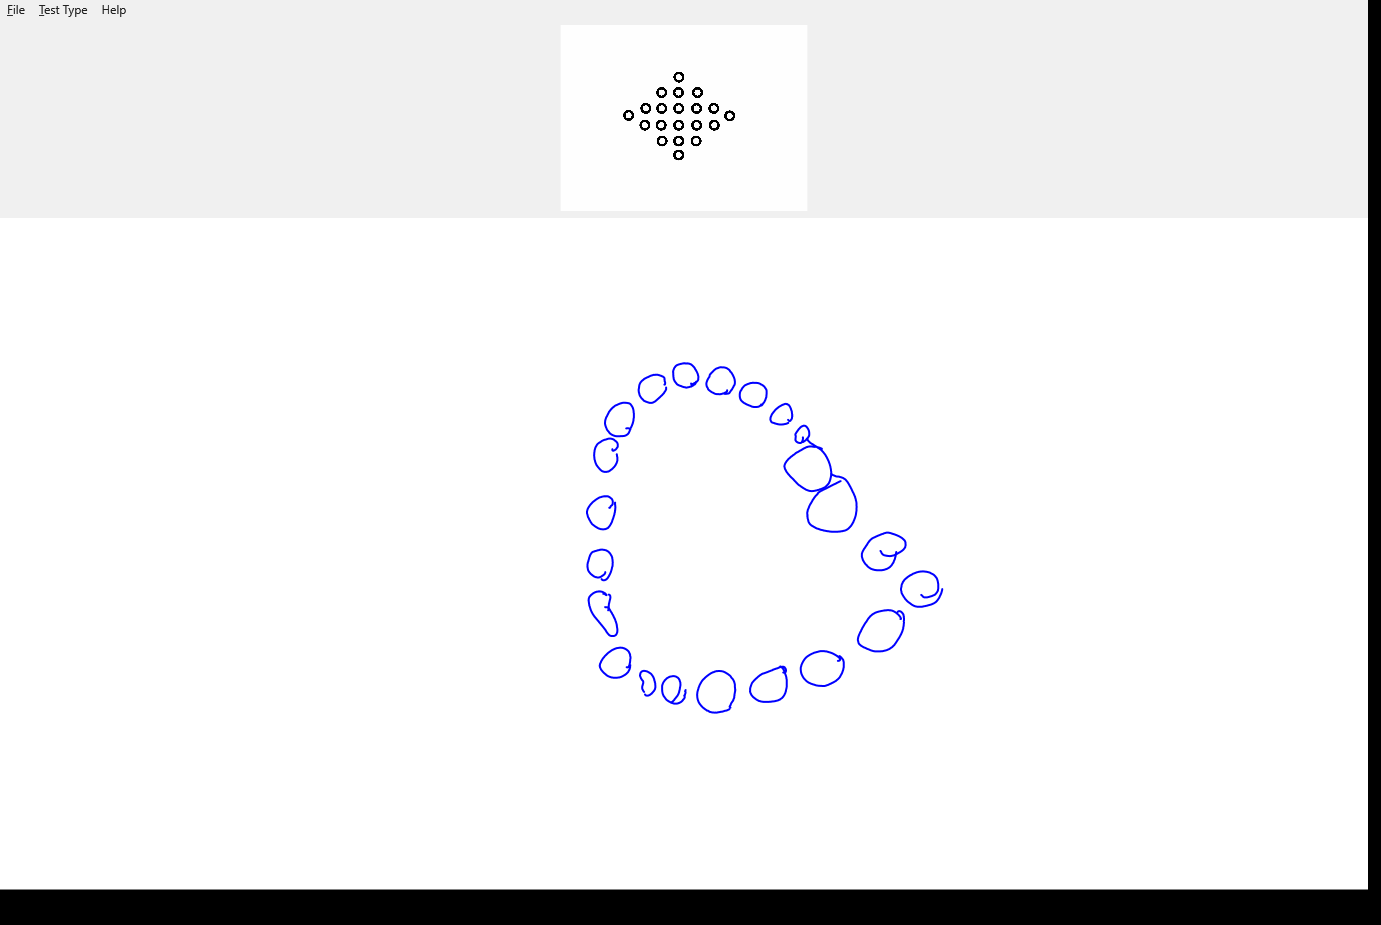

Source data for this figure (header and first rows):
X, Y, Pressure, TiltX, TiltY, Time
802.7, 441.9, 0.1853, 6455, 8493, 00:04.6154617
802.7, 441.9, 0.2346, 6320, 8463, 00:04.6310933
802.7, 441.9, 0.3, 6212, 8437, 00:04.6470464
803.4, 441.7, 0.3445, 6212, 8437, 00:04.6623326
803.6, 441.6, 0.3567, 6212, 8437, 00:04.6623326
803.8, 441.4, 0.3845, 6212, 8437, 00:04.6783111
805, 440.7, 0.4768, 6212, 8437, 00:04.6939059
806, 439.9, 0.5574, 6157, 8425, 00:04.7095222
807, 439, 0.6174, 6157, 8425, 00:04.7248153
808, 437.6, 0.6536, 6150, 8481, 00:04.7248153
808.1, 437.4, 0.6594, 6146, 8514, 00:04.7404676
808.5, 436.5, 0.6702, 6093, 8504, 00:04.7562176
809.1, 435.4, 0.6665, 6093, 8504, 00:04.7562176
809.1, 435, 0.6619, 6089, 8535, 00:04.7716874
809.3, 434.1, 0.6653, 6086, 8562, 00:04.7872969
809.3, 432.8, 0.6675, 6083, 8591, 00:04.7872969
809.1, 432.6, 0.6626, 6081, 8620, 00:04.8029357
809, 431.6, 0.6653, 6075, 8684, 00:04.8029357
809, 431.2, 0.6702, 6075, 8684, 00:04.8185453
808.4, 429.7, 0.6626, 6018, 8736, 00:04.8341634
807.7, 428.4, 0.675, 6017, 8764, 00:04.8341634
807.5, 428.1, 0.6819, 6017, 8764, 00:04.8497813
806.7, 427.1, 0.6907, 6017, 8764, 00:04.8654024
806.1, 426.4, 0.6995, 6014, 8824, 00:04.8813375
805, 425.7, 0.7043, 6013, 8854, 00:04.8813375
804.7, 425.7, 0.7063, 6013, 8854, 00:04.8968054
803.8, 425.6, 0.7112, 6013, 8854, 00:04.9123159
802.6, 426, 0.7151, 6013, 8854, 00:04.9278901
801, 426.9, 0.7173, 6013, 8854, 00:04.9278901
800.6, 427.1, 0.7173, 6013, 8854, 00:04.9435148
799.4, 428.4, 0.7173, 6012, 8885, 00:04.9591307
797.9, 430.4, 0.7173, 6012, 8885, 00:04.9747516
796.3, 432.6, 0.7173, 6012, 8885, 00:04.9903794
795.6, 433.7, 0.7173, 6012, 8885, 00:05.0060008
795.4, 435.2, 0.7327, 6012, 8885, 00:05.0216184
795.7, 436.1, 0.7517, 6012, 8885, 00:05.0373227
795.6, 437.5, 0.7673, 6012, 8885, 00:05.0528722
795.4, 438.9, 0.7734, 6012, 8885, 00:05.0684936
795.3, 439.8, 0.7646, 6012, 8885, 00:05.0842757
795.7, 440.7, 0.7744, 6012, 8885, 00:05.0997437
796.6, 441.7, 0.7803, 6012, 8885, 00:05.0997437
796.6, 441.7, 0.7803, 6012, 8885, 00:05.1154018
797.4, 442.2, 0.783, 6012, 8885, 00:05.1309671
798.3, 442.6, 0.7854, 6012, 8885, 00:05.1309671
798.3, 442.6, 0.7854, 6012, 8885, 00:05.1466352
799.3, 442.8, 0.7852, 6012, 8885, 00:05.1622656
799.6, 443, 0.7871, 6012, 8885, 00:05.1622656
799.9, 443, 0.7905, 6012, 8885, 00:05.1778320
800.3, 443, 0.7939, 6012, 8885, 00:05.1778320
800.6, 443, 0.7939, 5958, 8883, 00:05.1934523
801.1, 442.7, 0.7939, 5958, 8883, 00:05.2090712
801.7, 442.1, 0.7939, 5958, 8883, 00:05.2090712
801.8, 441.8, 0.7939, 5958, 8883, 00:05.2247047
802.1, 441.3, 0.7939, 5958, 8883, 00:05.2403222
802.6, 440.7, 0.7939, 5958, 8883, 00:05.2561811
802.8, 439.3, 0.7881, 5958, 8883, 00:05.2561811
802.8, 439, 0.7832, 5958, 8883, 00:05.2871817
803, 438.4, 0.7705, 5958, 8883, 00:05.3028001
802.8, 437.4, 0.6755, 5958, 8883, 00:05.3184215
788, 419.8, 0.1807, 6345, 9069, 00:06.5993717
... 1,996 more rows
